Run: headless pygame with SDL's dummy video driver; simulated clock (each Clock.tick advances the game by its frame time, no real sleeping); random seed 0; keys injected as events and as key.get_pressed() state; mouse plan: one left click at the window centre at the start of phase 2, then a move to the lower-right quarter at the start of phase 3.
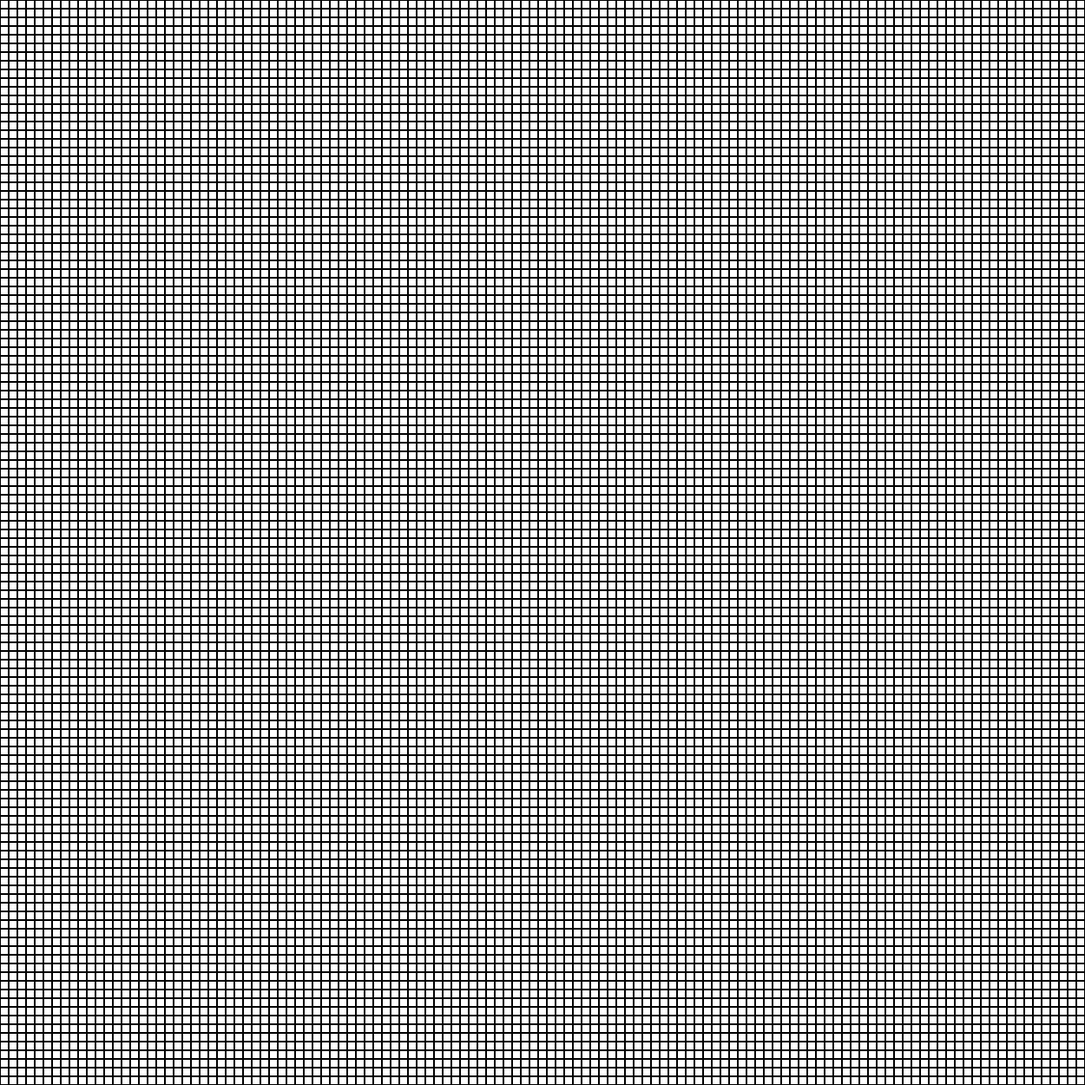
Frame 1 of 4 · flips 1–60 · no input
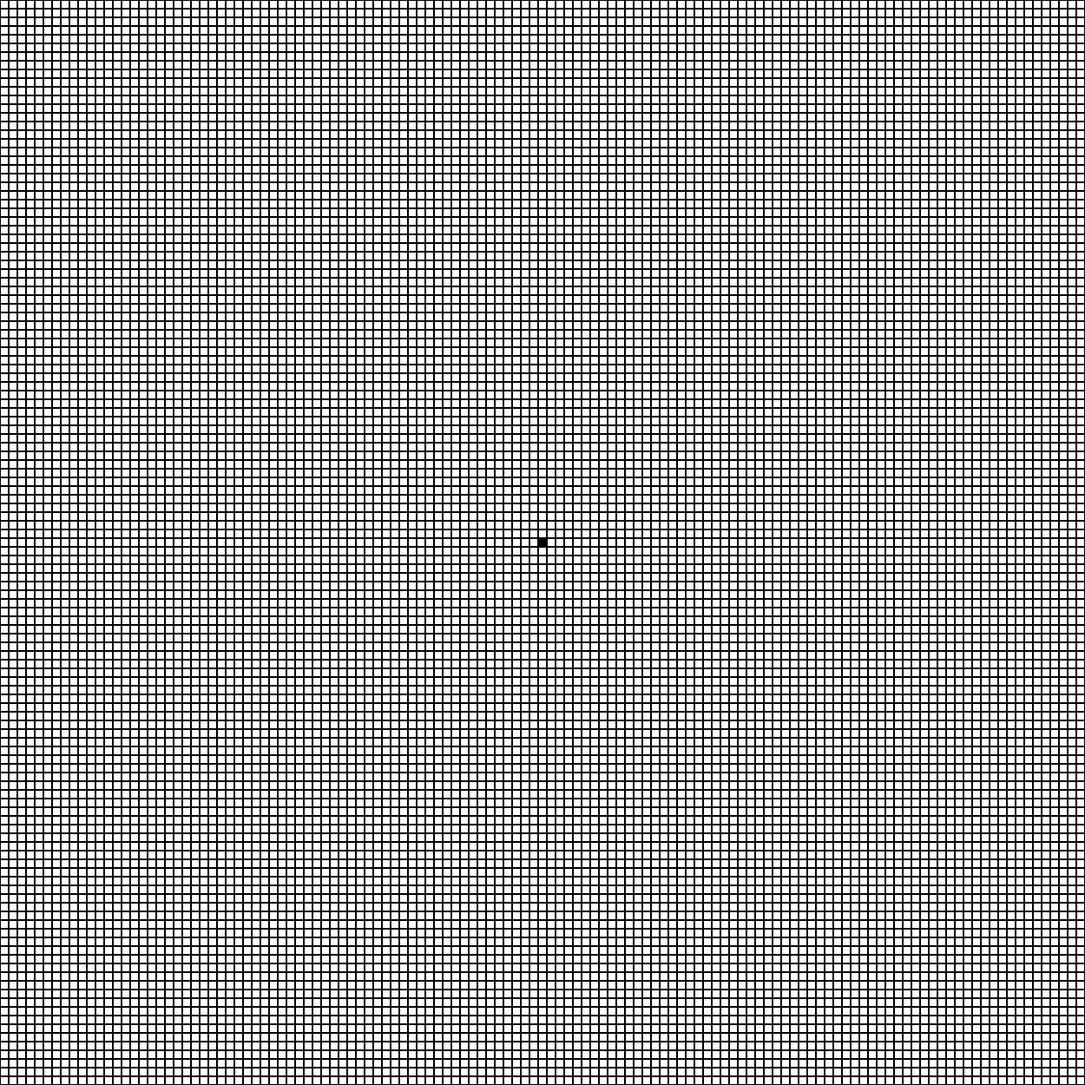
Frame 2 of 4 · flips 61–180 · clicked the window centre · tapped SPACE, RETURN · held RIGHT (→), D
Frame 3 of 4 · flips 181–300 · moved the mouse to the lower-right quarter · held DOWN (↓), S · screen unchanged from frame 2, image omitted
Frame 4 of 4 · flips 301–420 · held LEFT (←), A, UP (↑), W · screen unchanged from frame 3, image omitted

The pygame program that drew these frames:

import pygame
from pygame.locals import KEYDOWN, QUIT, K_SPACE, K_ESCAPE, K_EQUALS, K_PLUS, K_MINUS

#Initializing
pygame.init()

SCREEN_WIDTH, SCREEN_HEIGHT, BLOCK_WIDTH, BLOCK_HEIGHT = 1250, 1250, 10, 10
CELL_WIDTH, CELL_HEIGHT = SCREEN_WIDTH//BLOCK_WIDTH, SCREEN_HEIGHT//BLOCK_HEIGHT		#Width and height of the screen in terms of cell dimensions

screen = pygame.display.set_mode((SCREEN_WIDTH, SCREEN_HEIGHT))
pygame.display.set_caption('Replicating Automaton')

class Cell(pygame.sprite.Sprite):       #Cells on the board
    def __init__(self, coords):
        super(Cell, self).__init__()
        self.is_active = False
        self.pos = coords
        self.block = pygame.Surface((BLOCK_WIDTH, BLOCK_HEIGHT))
        self.block.fill((255, 255, 255))
        self.rect = self.block.get_rect(topleft=(coords[0]*BLOCK_WIDTH, coords[1]*BLOCK_HEIGHT))
        self.neighbors = pygame.sprite.Group()

    def activate(self):
        self.is_active = True
        self.block.fill((0, 0, 0))      #Black
        activated_cells.add(self)
        screen.blit(self.block, self.rect)
        pygame.draw.rect(screen, (0, 0, 0), self.rect, 1)
        deactivated_cells.remove(self)

    def deactivate(self):
        self.is_active = False
        self.block.fill((255, 255, 255))          #White
        deactivated_cells.add(self)
        screen.blit(self.block, self.rect)
        pygame.draw.rect(screen, (0, 0, 0), self.rect, 1)
        activated_cells.remove(self)

    def update(self):        #Update the state of a cell according to the rules of the game
        """
        In each iteration, any given cell is replaced by the modulo 2 sum of the values of its neighbouring cells.
        
        A black cell has a value of `1` and a white cell has a value of `0`.
        """

        active_neighbour_count = sum([cell.is_active for cell in self.neighbors])
        
        if (active_neighbour_count % 2 == 1) and not self.is_active:
            return "ACTIVATE"
        elif (active_neighbour_count % 2 == 0) and self.is_active:
            return "DEACTIVATE"
        
        return "STABLE"

#Initializing cells
all_cells = pygame.sprite.Group()
activated_cells = pygame.sprite.Group()
deactivated_cells = pygame.sprite.Group()

cellgrid = [[False for i in range(CELL_WIDTH)] for j in range(CELL_HEIGHT)]

for i in range(CELL_WIDTH):
    for j in range(CELL_HEIGHT):
        new_cell = Cell((i, j))
        all_cells.add(new_cell)
        new_cell.deactivate()
        deactivated_cells.add(new_cell)
        cellgrid[i][j] = new_cell

#the Von Neumann neighbourhood
neighborhood = lambda p, q: [(min(CELL_WIDTH-1, (p+x)), min(CELL_HEIGHT-1, (q+y))) for x in [-1, 0, 1] for y in [-1, 0, 1] if abs(x) + abs(y) == 1]

#Adding neighbors
for celf in all_cells:
    for (x, y) in neighborhood(*celf.pos): #4 nearest neighbors
            celf.neighbors.add(cellgrid[x][y])

play, running, wait_time = False, True, 150     #Variable to 1. play/pause 2. terminate the main loop 3. Specify the wait time in ms

print('Point and click to draw. Press `SPACE` to play/pause. Press the `+`/`-` keys to increase/decrease the simulation speed. \n')

#Main game loop
while running:
    for event in pygame.event.get():
        if event.type == QUIT:      #Quit
            running = False
        if event.type == KEYDOWN:
            keys_pressed = pygame.key.get_pressed()

            if keys_pressed[K_SPACE]:       #Play/Pause
                play = not play
                print('Unpaused' if play else 'Paused')
            elif keys_pressed[K_ESCAPE]:        #Reset
                for cell in all_cells:
                    cell.deactivate()
                print("\nGame Reset.\n")
            elif keys_pressed[K_PLUS] or keys_pressed[K_EQUALS]:
                wait_time -= 50
                print("Simulation speed increased.")
            elif keys_pressed[K_MINUS]:
                wait_time += 50
                print("Simulation speed decreased.")

    #Update cells
    to_activate, to_deactivate = pygame.sprite.Group(), pygame.sprite.Group()

    for cell in all_cells:
        if play:
            #Update the state of the cells
            if  cell.update() == "ACTIVATE":
                to_activate.add(cell)
            elif cell.update() == "DEACTIVATE":
                to_deactivate.add(cell)
        else:
            #Activate/Deactivate cells by mouse click
            if cell.rect.collidepoint(pygame.mouse.get_pos()):
                if not cell.is_active and pygame.mouse.get_pressed()[0]:
                    to_activate.add(cell)
                elif cell.is_active and pygame.mouse.get_pressed()[2]:
                    to_deactivate.add(cell)

    #Update cells
    for cell in to_activate:
        cell.activate()

        if cell.pos[0] in (0, CELL_WIDTH-1) or cell.pos[1] in (0, CELL_HEIGHT-1):
            play = False
            print("The cells have hit the boundary.")
            
    for cell in to_deactivate:
        cell.deactivate()

    #Update display
    pygame.display.flip()
    pygame.time.wait(wait_time)

pygame.quit()
